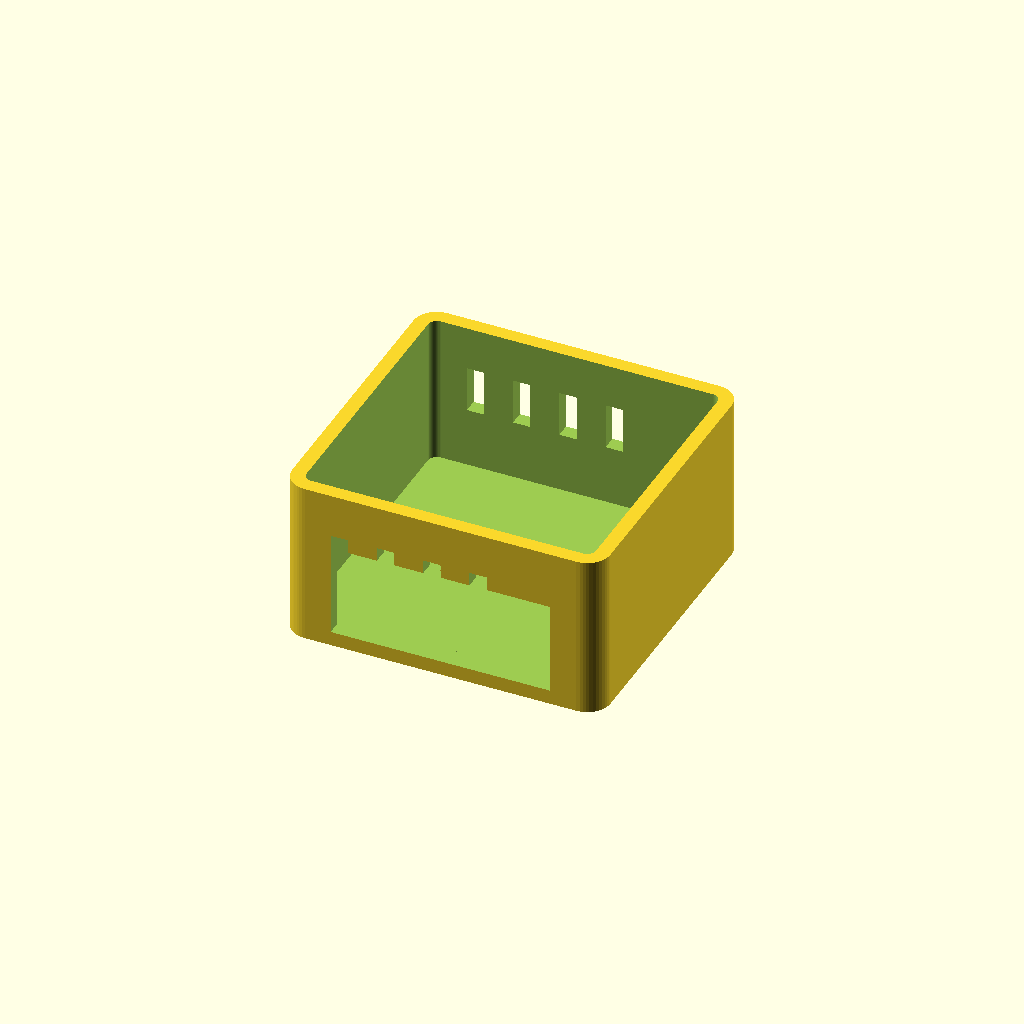
Cell 1: rendered with the file's own defaults.
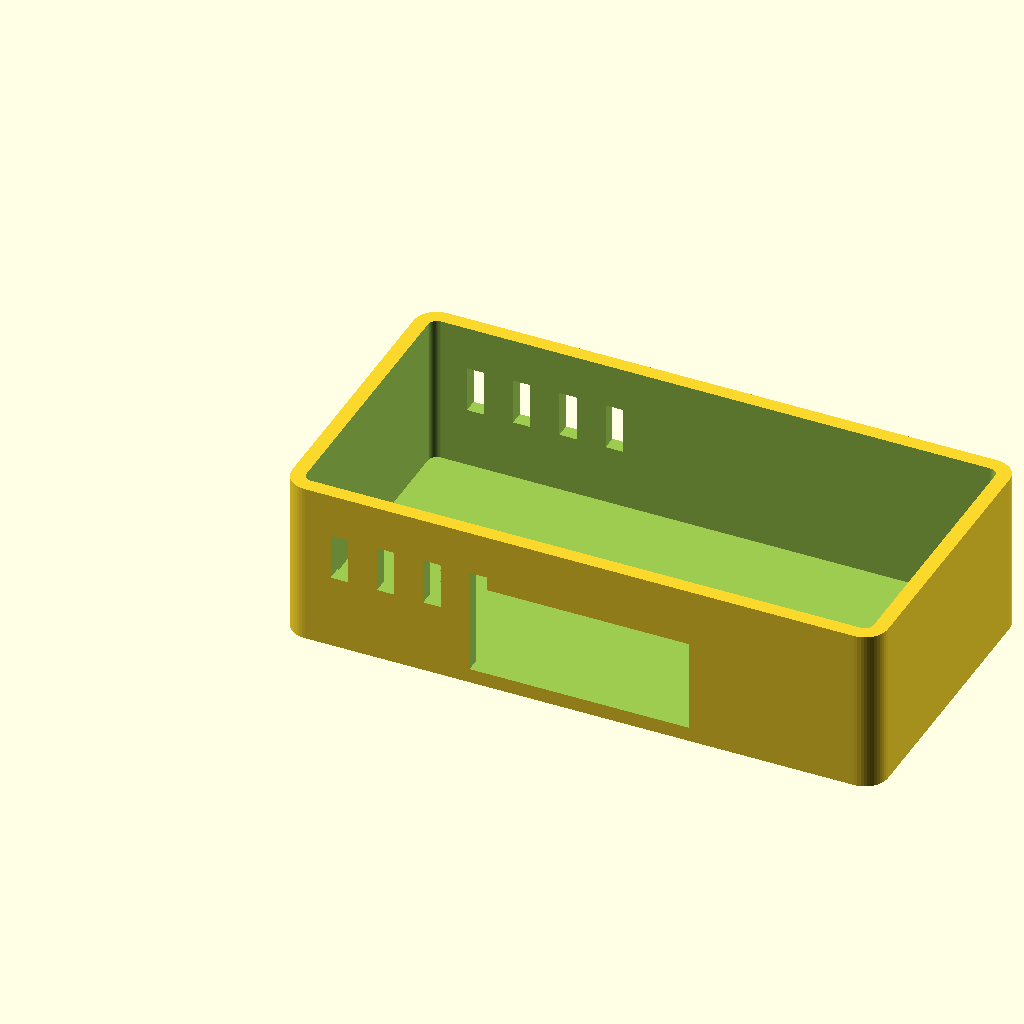
Cell 2: the same model with body_l = 96.
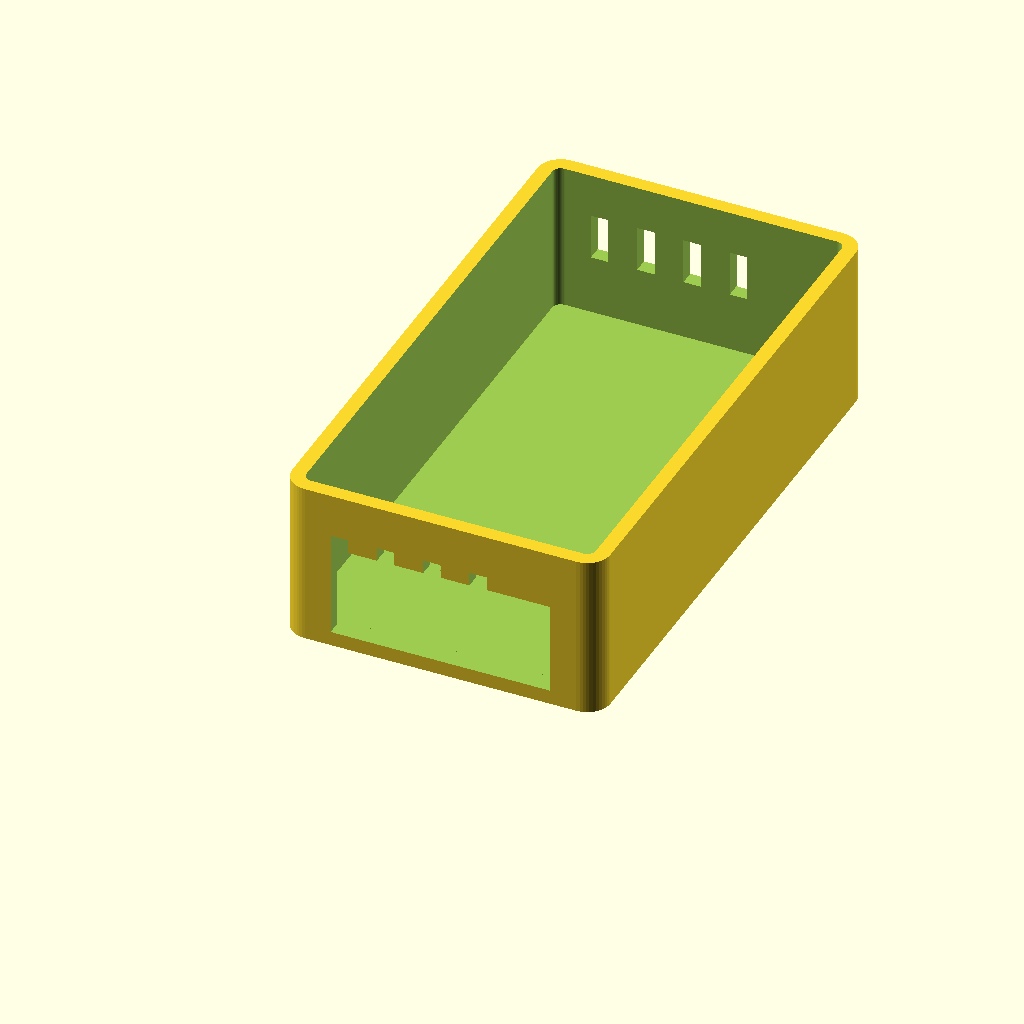
Cell 3 — body_w set to 92, the other parameters unchanged.
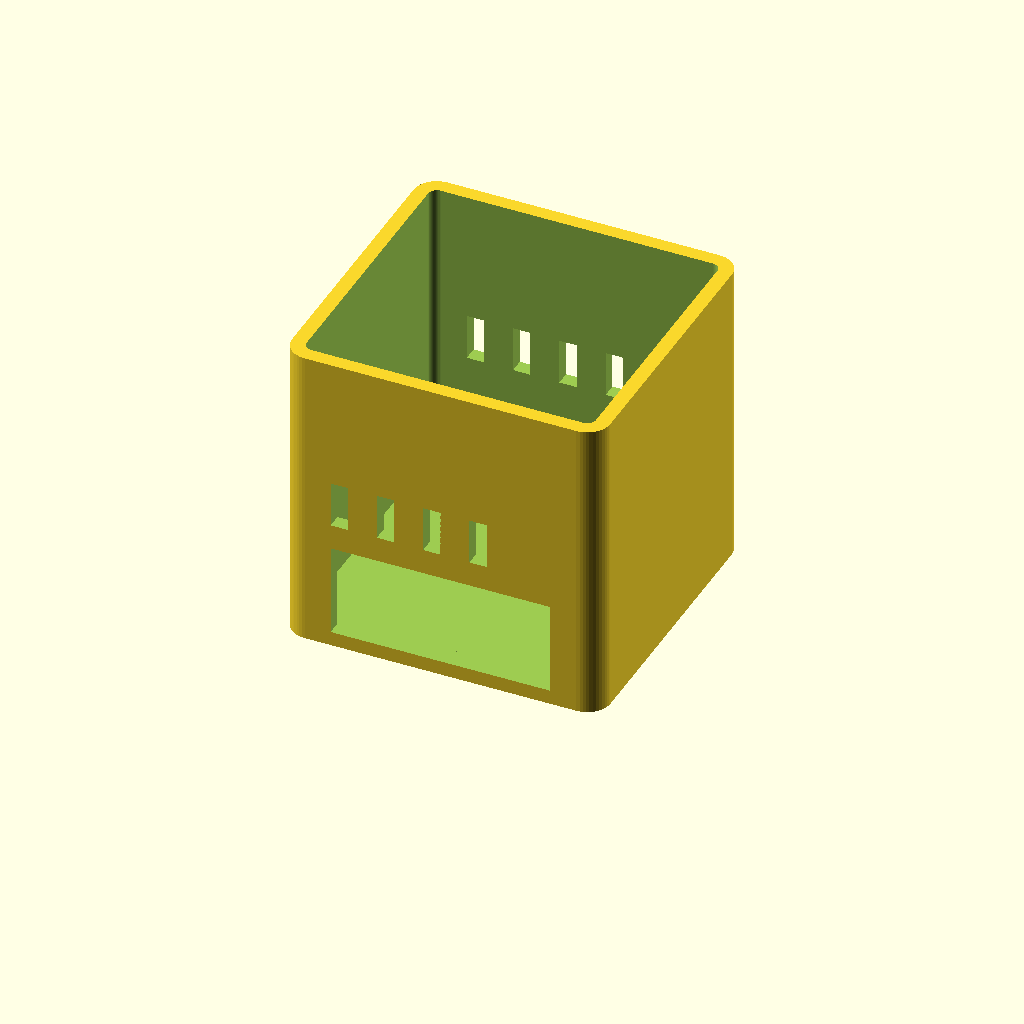
Cell 4: body_h = 50 (everything else at default).
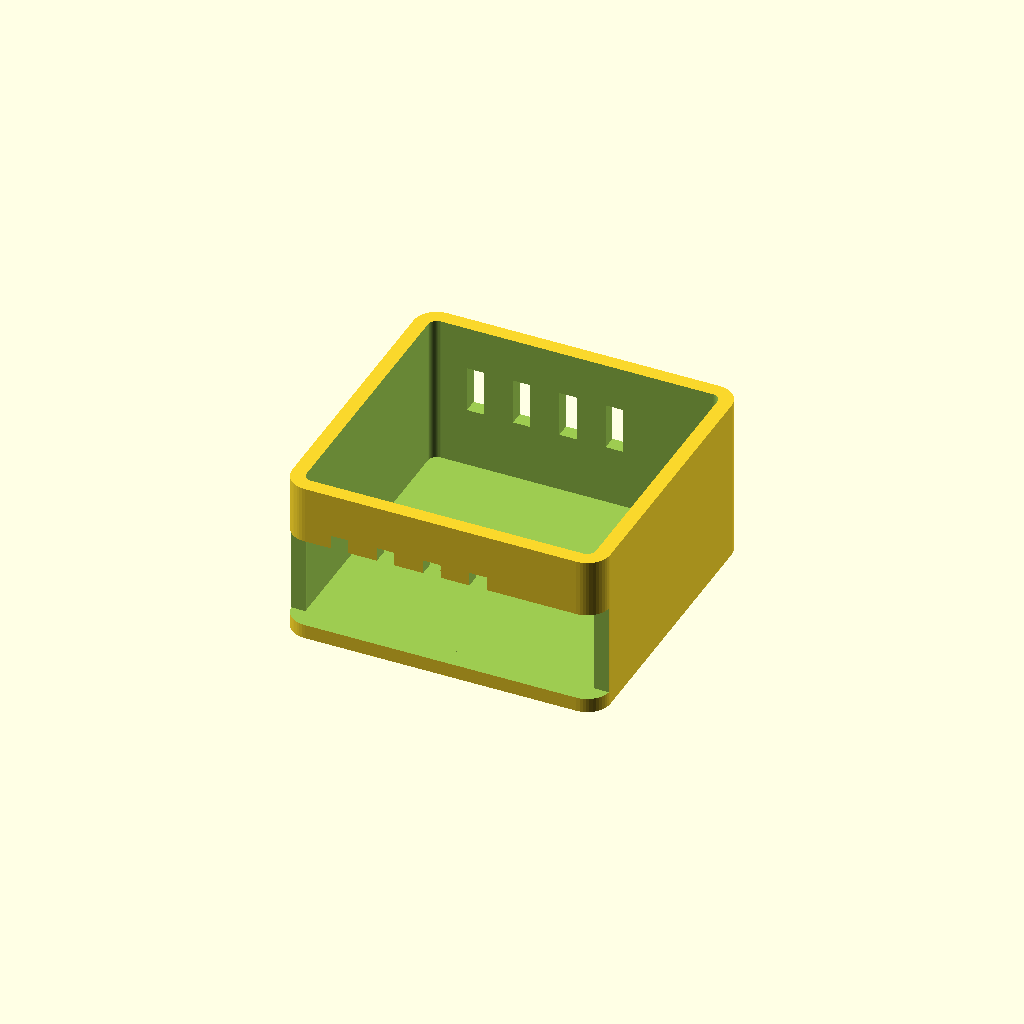
Cell 5: conn_w = 76 (everything else at default).
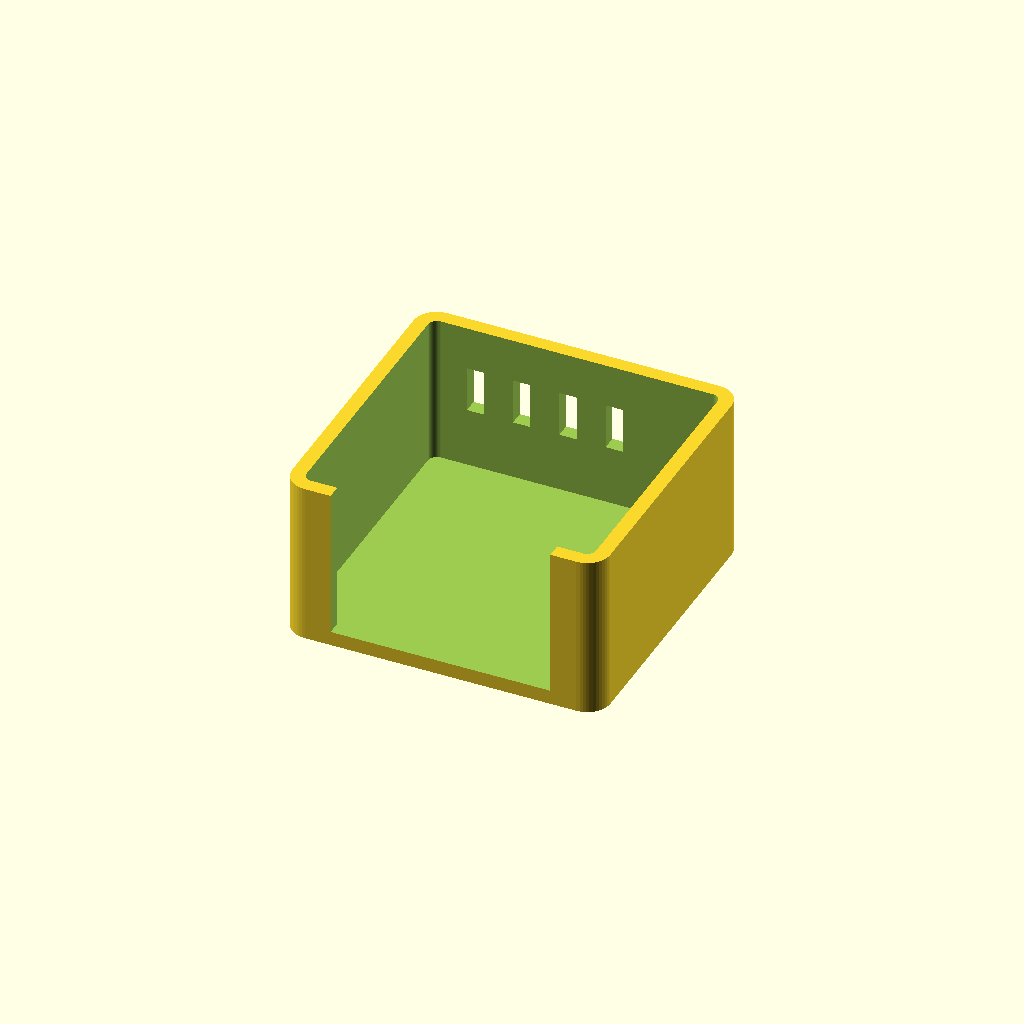
Cell 6 — conn_h set to 32, the other parameters unchanged.
One fixed orthographic camera (rotation 55°, 0°, 25°; colour scheme Cornfield) for every cell.
Source of the model, enclosure/elm327_adapter_case.scad:
// ===== ELM327 WiFi Enclosure (plugs directly into OBD port) =====
// ⚠️ MEASURE YOUR UNIT and overwrite these 5 numbers:
body_l = 48;     // body length (no connector)
body_w = 46;     // body width
body_h = 25;     // body height
conn_w = 38;     // OBD connector width
conn_h = 16;     // OBD connector height

part   = "base"; // "base" or "lid"
clear  = 1.0;    // gap around adapter
wall   = 2.5;    // wall thickness
corner = 4;      // corner radius
$fn    = 48;

iw = body_w + clear*2;
il = body_l + clear*2;
ih = body_h + clear;
ow = iw + wall*2;
ol = il + wall*2;

module rbox(l, w, h, r) {
    hull() for (x=[r, l-r], y=[r, w-r])
        translate([x, y, 0]) cylinder(r=r, h=h);
}

module base() {
    difference() {
        rbox(ol, ow, ih+wall, corner);
        translate([wall, wall, wall])
            rbox(il, iw, ih+wall, corner-wall);
        // FRONT fully open for OBD plug to stick out into car port
        translate([ol/2 - conn_w/2, -1, wall])
            cube([conn_w, wall+2, conn_h]);
        // side vents
        for (i=[0:3])
            translate([wall+6+i*8, -1, wall+ih*0.4])
                cube([3, ow+2, 8]);
    }
}

module lid() {
    difference() {
        rbox(ol, ow, wall, corner);
        // LED window (4 holes)
        for (i=[0:3])
            translate([ol/2-12+i*8, ow*0.30, -1])
                cylinder(d=4, h=wall+2);
    }
    // snap lip
    translate([wall+0.3, wall+0.3, -3])
        difference() {
            rbox(il-0.6, iw-0.6, 3, corner-wall);
            translate([wall, wall, -1])
                rbox(il-0.6-wall*2, iw-0.6-wall*2, 5, 1);
        }
}

if (part == "base") base(); else lid();
Customizer parameters (derived from the source; name, type, default, range or options):
body_l: number, default 48
body_w: number, default 46
body_h: number, default 25
conn_w: number, default 38
conn_h: number, default 16
part: string, default "base"
clear: number, default 1
wall: number, default 2.5
corner: number, default 4
